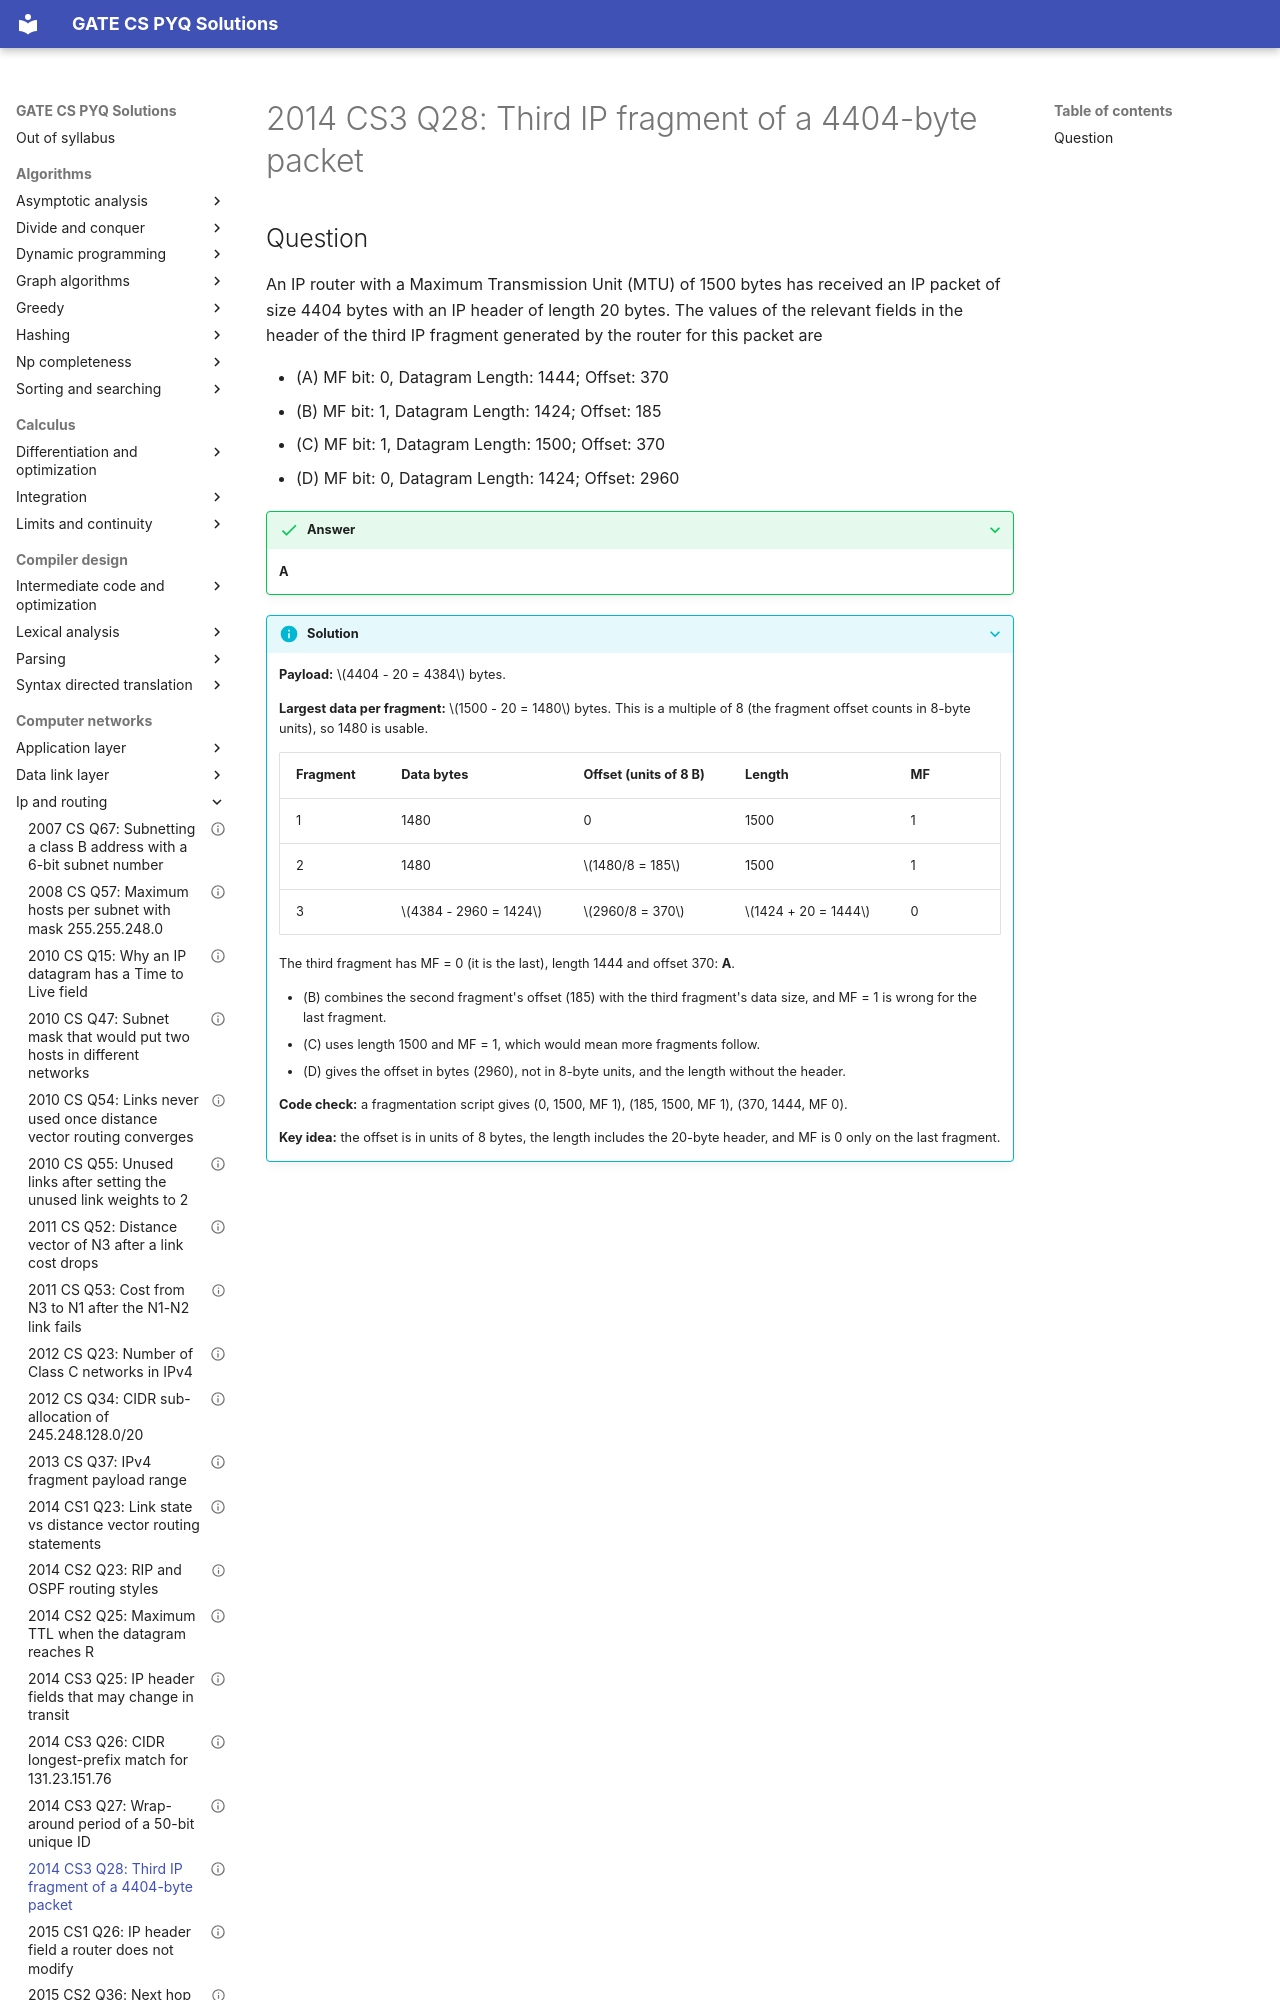

repository: saheenusman/GATE-PYQs · page: computer-networks/ip-and-routing/2014-set3-q28/index.html · generator: mkdocs

---
title: "2014 CS3 Q28: Third IP fragment of a 4404-byte packet"
year: 2014
set: 3
paper: CS3
q_no: 28
subject: computer-networks
topic: ip-and-routing
also: []
marks: 2
type: MCQ
official_answer: "A"
status: verified
---

# 2014 CS3 Q28: Third IP fragment of a 4404-byte packet
